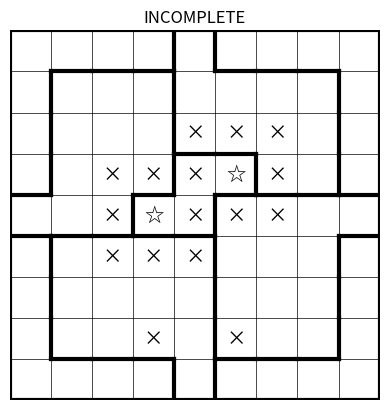
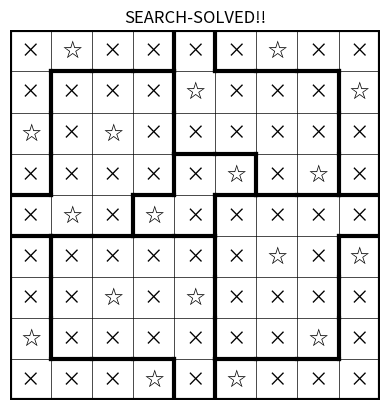
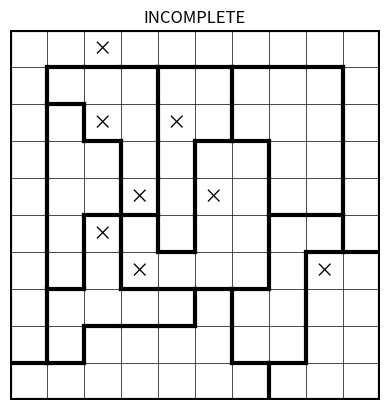
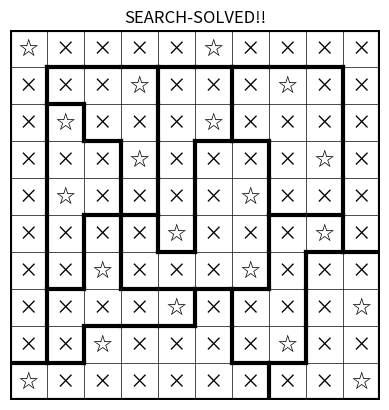

Reproduce these figures in Python, in order.
import matplotlib.pyplot as plt
import numpy as np
from collections import defaultdict
from copy import deepcopy
from heapq import heappush, heappop

X = "×"
O = "☆"

class Node:
    def __init__(self, grid, labels):
        self.grid = grid
        self.labels = labels
        self.children = [] #expand very conservatively!
        
# ==================================================================

def draw(grid, labels, title=""):
    """
    grid   : 2D array of integers representing contiguous regions
    labels : 2D array of strings (same size as grid), 
             each element is '' or a single-character string
    """
    grid = np.array(grid)
    labels = np.array(labels)

    rows, cols = grid.shape

    if labels.shape != grid.shape:
        raise ValueError("grid and labels must have the same dimensions")

    fc = None
    if title == "FINISHED":
        fc = "#ffff99"
    fig, ax = plt.subplots(facecolor=fc)

    # Draw thin black grid lines
    for r in range(rows + 1):
        ax.plot([0, cols], [r, r], linewidth=0.5, color='black')
    for c in range(cols + 1):
        ax.plot([c, c], [0, rows], linewidth=0.5, color='black')

    # Draw thick black region boundaries
    for r in range(rows):
        for c in range(cols):
            current = grid[r, c]

            # Right boundary
            if c < cols - 1 and grid[r, c + 1] != current:
                ax.plot([c + 1, c + 1], [r, r + 1], linewidth=3, color='black')

            # Bottom boundary
            if r < rows - 1 and grid[r + 1, c] != current:
                ax.plot([c, c + 1], [r + 1, r + 1], linewidth=3, color='black')

    # Outer border (thick black)
    ax.plot([0, cols], [0, 0], linewidth=3, color='black')
    ax.plot([0, cols], [rows, rows], linewidth=3, color='black')
    ax.plot([0, 0], [0, rows], linewidth=3, color='black')
    ax.plot([cols, cols], [0, rows], linewidth=3, color='black')

    # Draw labels
    for r in range(rows):
        for c in range(cols):
            text = labels[r, c]
            if text:  # nonempty string
                ax.text(
                    c + 0.5,
                    r + 0.5,
                    text,
                    ha='center',
                    va='center',
                    fontsize=14,
                    color='black'
                )

    ax.set_xlim(0, cols)
    ax.set_ylim(rows, 0)
    ax.set_aspect('equal')
    ax.axis('off')
    
    if title:
        plt.title(title)
    plt.show()

#===============================================================================

def neighbors(row, col, max_size):
    neighbors = []
    for dr in (-1, 0, 1):
        for dc in (-1, 0, 1):
            # Skip the cell itself
            if dr == 0 and dc == 0:
                continue
            new_r = row + dr
            new_c = col + dc
            # Check bounds
            if 0 <= new_r < max_size and 0 <= new_c < max_size:
                neighbors.append((new_r, new_c))
    return neighbors

def empty_labels(grid):
    ret = []
    for _ in grid:
        curr = []
        for __ in _:
            curr.append("")
        ret.append(curr)
    return ret

def neigh_set(grid):
    arr_g=[]
    for a in grid:
        arr_g+=a
    return set(arr_g)

#NOT in Puzzle class because we'll be trying with temp labels
#check grid for any errors (not whether it's complete)
def check_errors(grid, labels):
    MAX = len(grid)
    areas = defaultdict(int)
    cols = defaultdict(int)
    #first loop checks touching stars and >2 per r/c/a
    for r in range(MAX):
        row_count = 0
        for c in range(MAX):
            if labels[r][c] == O:
                row_count += 1
                cols[c] += 1
                areas[grid[r][c]] += 1
                if row_count > 2 or cols[c] > 2 or areas[c] > 2:
                    return False
                for nr, nc in neighbors(r,c,MAX):
                    if labels[nr][nc] == O:
                        return False
                        
    #second loop checks if blanks + stars < 2
    areas = defaultdict(list) #list all empty spots
    area_stars = defaultdict(int)
    cols = defaultdict(list)
    col_stars = defaultdict(int)
    for r in range(MAX):
        row_spots = []
        row_stars = 0
        for c in range(MAX):
            if labels[r][c] == O:
                row_stars += 1
                col_stars[c] += 1
                area_stars[grid[r][c]] += 1
            if labels[r][c] == "":
                t = (r,c)
                row_spots.append(t)
                cols[c].append(t)
                areas[grid[r][c]].append(t)
            if r == MAX-1: #on last row, we're finished with the col
                if not sufficient_clumps(labels,cols[c],col_stars[c]):
                    return False
        if not sufficient_clumps(labels,row_spots,row_stars):
            return False
    for n in neigh_set(grid): #CHECK ALL AREAS, ESP. IF NOT THERE!
        if not sufficient_clumps(labels,areas[n],area_stars[n]):
            return False
    return True

#assumes check_errors is True (i.e. no errors)
#marks ONE or TWO stars in same r/c/a (if possible) then returns True
#   if no stars found, returns False
#if a r/c (maybe area later?) has 2 stars, it fills in the rest x
#run it while return >0
def find_next_star(grid, labels):
    MAX = len(grid)
    areas = defaultdict(list) #list all empty spots
    area_stars = defaultdict(int)
    cols = defaultdict(list)
    col_stars = defaultdict(int)
    for r in range(MAX):
        row_spots = []
        row_stars = 0
        for c in range(MAX):
            if labels[r][c] == O:
                row_stars += 1
                col_stars[c] += 1
                area_stars[grid[r][c]] += 1
            if labels[r][c] == "":
                t = (r,c)
                row_spots.append(t)
                cols[c].append(t)
                areas[grid[r][c]].append(t)
            if r == MAX-1: #on last row, we're finished with the col
                if check_line_clumps(labels,cols[c],col_stars[c]):
                    return True
        if check_line_clumps(labels,row_spots,row_stars):
            return True
    for n in areas:
        if check_area_clumps(grid, labels,areas[n],area_stars[n]):
            return True
    return False

#helper for check_line_clumps
#autodetect r/c by which changes \+1
def contig(curr, old):
    if curr[0] == old[0] and curr[1] == old[1] + 1:
        return True
    if curr[1] == old[1] and curr[0] == old[0] + 1:
        return True
    return False

#helpers for both "check" and "sufficient" funcs
def get_line_clumps(labels, spots):
    old = None
    clumps = [] #list of clumps
    clump = [] #current clump
    for i in range(len(spots)):
        curr = spots[i]
        if old is None or contig(curr, old):
            clump.append(curr)
        else:
            clumps.append(clump)
            clump = [curr]
        old = curr
    clumps.append(clump)
    return clumps

def get_area_clumps(labels, spots):
    clumps = [] #list of clumps
    for i in range(len(spots)):
        curr = spots[i]
        foundClump = False
        r,c = curr
        for n in neighbors(r,c,len(labels)):
            for cl in clumps:
                if n in cl:
                    cl.append(curr)
                    foundClump = True
                    break
            if foundClump:
                break
        if not foundClump:
            clumps.append([curr]) #add "seed clump"
    return clumps

#these are easy...ish...
#modifies lablels in place
def check_line_clumps(labels, spots, stars):
    if stars > 2:
        print("CHECK_LINE_CLUMPS found stars > 3!")
        exit(1)
    if stars == 2: #fill in xs
        for r,c in spots:
            labels[r][c] = X
        return False
    #so stars is 0-1 here
    missing_stars = 2-stars
    ret = False
    clumps = get_line_clumps(labels, spots)
    if len(clumps) == missing_stars:
        allGood = True
        for clump in clumps:
            if len(clump) > 2:
                allGood = False
        if allGood:
            for clump in clumps:
                if len(clump) == 1:
                    add_star(labels, clump[0])
                    ret = True
    #is this overly specific (and I'm missing something)
    #   or actually a very specific smallest case?
    if missing_stars == 2 and len(clumps) == 1 and len(clumps[0]) == 3:
        add_star(labels, clumps[0][0])
        add_star(labels, clumps[0][-1])
        ret = True
    return ret

#...hmmm area clumps are tricky...
#somethingsomething 3x3 area...?
def check_area_clumps(grid,labels, spots, stars):
    if stars > 2:
        print("CHECK_AREA_CLUMPS found stars > 3!") 
        exit(1)
    if stars == 2: #fill in xs
        for r,c in spots:
            labels[r][c] = X
        return False
    #so stars is 0-1 here
    missing_stars = 2-stars
    ret = False
    clumps = get_area_clumps(labels, spots)
    if len(clumps) == missing_stars:
        allGood = True
        for clump in clumps:
            if len(clump) > 2:
                allGood = False
        if allGood:
            for clump in clumps:
                if len(clump) == 1:
                    add_star(labels, clump[0])
                    ret = True
    return ret

def sufficient_clumps(labels, spots, stars):
    if stars > 2:
        print("SUFF_CLUMPS found stars > 3!") 
        exit(1)
    if stars == 2:
        return True
    if stars == 1:
        return len(spots) > 0
    else: #stars == 0
        for curr in spots:
            r,c = curr
            neighs = neighbors(r,c,len(labels))
            rem = set(neighs + [curr])
            left = set(spots) - rem
            if len(left) > 0:
                return True
        return False
    
#returns true if no neighboring stars, false otherwise (avoid)
def add_star(labels, t):
    r,c = t
    neighs = neighbors(r,c,len(labels))
    #check first
    for nr, nc in neighs:
        if labels[nr][nc] == O:
            return False
    for nr, nc in neighs:
        labels[nr][nc] = X
    labels[r][c] = O
    return True

#assumes check_errors is True (i.e. no errors)
#finds as many as possible, but still run it while returns >0
#returns number of xs found
def find_xs(grid, labels):
    MAX = len(grid)
    xs = 0
    for r in range(MAX):
        for c in range(MAX):
            if labels[r][c] == "":
                cp = deepcopy(labels)
                add_star(cp, (r,c))
                curr = (r,c)
                if not check_errors(grid, cp):
                    labels[r][c] = X
                    xs += 1
    return xs

def solve1(grid):
    labels = empty_labels(grid)
    while True:
        changed = False
        while find_xs(grid,labels) > 0:
            if not check_errors(grid,labels):
                print("ERRORS IN SOLVE LOOP (after Xs)!")
                draw(grid,labels)
                exit(1)
            changed = True
        while find_next_star(grid, labels) > 0:
            if not check_errors(grid,labels):
                print("ERRORS IN SOLVE LOOP (after stars)!")
                draw(grid,labels)
                exit(1)
            changed = True
        if not changed:
            break
    draw(grid,labels, "FINISHED")
    return labels

#requires no errors
#returns True if no errors, else returns # of stars
#   use "if check_complete(...) is True", not ==
def check_complete(grid, labels):
    MAX = len(grid)
    total = 0
    for r in range(MAX):
        for c in range(MAX):
            if labels[r][c] == O:
                total += 1
    if total == MAX * 2:
        return True
    else:
        return total
    
def uncert_search(grid, labels, curr_stars, i=0):
    MAX = len(grid)
    children = []
    for r in range(MAX):
        for c in range(MAX):
            if labels[r][c] == "":
                cp = deepcopy(labels)
                add_star(cp, (r,c))
                #cp should NEVER have errors here
                cp_labels, num = solve2(grid, cp, False)
                if num is True: #SOLVED!
                    return cp_labels
                elif num > curr_stars+1: #+1 because we forced one!
                    heappush(children, (-num, cp_labels)) #negative for max heap
                #use Node.children as heapq! Push on with num as key, ONLY if num > curr_stars
    #can peek with children[0], maybe return something more than None...
    if children:
        child_stars, child_labels = heappop(children)
        child_stars *= -1 #undo max heap
        result = uncert_search(grid, child_labels, child_stars, i+1)
        if result:
            return result
    return None

def solve2(grid, labels=None, deep=True):
    if labels is None:
        labels = empty_labels(grid)
    while True:
        changed = False
        while find_xs(grid,labels) > 0:
            if not deep:
                pass#draw(grid,labels, "FOUND X IN SEARCH")
            if not check_errors(grid,labels):
                if deep: 
                    print("ERRORS IN SOLVE LOOP (after Xs)!")
                    draw(grid,labels)
                    exit(1) #this is a bug IF this is the first time (unforced)
                else: #we forced a star, and it caused an error: OK, keep searching!
                    return None, 0
            changed = True
        while find_next_star(grid, labels) > 0:
            if not deep:
                pass#draw(grid,labels, "FOUND STAR IN SEARCH")
            if not check_errors(grid,labels):
                if deep:
                    print("ERRORS IN SOLVE LOOP (after stars)!")
                    draw(grid,labels)
                    exit(1) #this is a bug IF this is the first time (unforced)
                else: #we forced a star, and it caused an error: OK, keep searching!
                    return None, 0
            changed = True
        if not changed:
            break
    comp = check_complete(grid, labels) #comp is True if done, # stars otherwise
    if comp is True:
        if deep: draw(grid,labels, "FINISHED")
    else:
        if deep: draw(grid,labels, "INCOMPLETE")
        if deep:
            labels = uncert_search(grid,labels,comp)
            if labels:
                if not check_errors(grid, labels):
                    draw(grid,labels,"ERRORS IN SEARCH-PSEUDO-SOLVED!!")
                    exit(1)
                if not check_complete(grid, labels):
                    draw(grid,labels,"INCOMPLETE SEARCH-PSEUDO-SOLVED!!")
                    exit(1)
                draw(grid,labels, "SEARCH-SOLVED!!")
                return labels, True
            else:
                print("DEEPER SEARCH COULDN'T SOLVE :(")
                return None, False
        else:
            pass#draw(grid,labels, "INCOMPLETE")
    return labels, comp

#===============================================================================

if __name__ == "__main__":
    test1 = [
        [1,1,2,2,2,2,3,3,3],
        [1,1,1,1,1,1,3,3,3],
        [4,4,4,4,1,1,1,1,1],
        [1,1,1,1,1,5,5,6,1],
        [1,7,7,7,7,5,5,6,1],
        [1,1,1,1,1,5,5,6,1],
        [1,8,8,1,1,1,1,6,1],
        [1,8,8,1,9,9,9,9,1],
        [1,8,8,1,1,1,1,1,1]
    ]
    test1_2 = [
        [1,1,1,1,2,2,2,2,2],
        [1,3,3,1,1,2,4,4,2],
        [1,1,3,3,1,2,4,4,2],
        [1,5,1,1,1,2,4,4,2],
        [5,5,5,5,5,5,2,2,2],
        [6,6,6,6,5,5,7,7,7],
        [6,6,8,6,6,7,7,9,9],
        [6,8,8,8,6,7,9,9,7],
        [6,8,8,8,6,7,7,7,7],
    ]
    test2 = [
        [1,1,1,1,1,5,5,5,5,6],
        [1,2,2,2,1,7,7,7,5,6],
        [1,2,2,2,1,7,7,6,5,6],
        [1,2,2,2,1,6,6,6,5,6],
        [1,1,1,1,1,6,6,6,6,6],
        [8,8,8,9,9,3,3,3,3,3],
        [10,10,8,8,9,3,4,4,4,3],
        [10,10,9,8,9,3,4,4,4,3],
        [10,9,9,8,9,3,4,4,4,3],
        [9,9,9,9,9,3,3,3,3,3],
    ]
    test3 = [
        [1,1,1,1,2,3,3,3,3],
        [1,4,4,4,2,2,2,2,3],
        [1,4,4,4,2,2,2,2,3],
        [1,4,4,4,5,5,2,2,3],
        [4,4,4,5,5,6,6,6,6],
        [7,8,8,8,8,6,6,6,9],
        [7,8,8,8,8,6,6,6,9],
        [7,8,8,8,8,6,6,6,9],
        [7,7,7,7,8,9,9,9,9],
    ]
    test4 = [
        [1,1,1,1,1,1,1,1,1,1],
        [1,4,4,4,5,5,6,6,6,1],
        [1,7,4,4,5,5,6,6,6,1],
        [1,7,7,4,5,8,8,6,6,1],
        [1,7,7,4,5,8,8,6,6,1],
        [1,7,3,8,5,8,8,0,0,1],
        [1,7,3,8,8,8,8,0,9,9],
        [1,3,3,3,3,2,0,0,9,9],
        [1,3,2,2,2,2,0,0,9,9],
        [2,2,2,2,2,2,2,9,9,9],
    ]
    #l1 = empty_labels(test1)
    solve2(test3)
    solve2(test4)
    #l2 = empty_labels(test2)
    #draw(test2, l2)
    #l2 = solve1(test2)
    #draw(test2, l2)
    print("bon weekend!")


#TODO: add branching tests!
#   remember: sort of BFS... like pursue branch with FEWEST possibilities first
